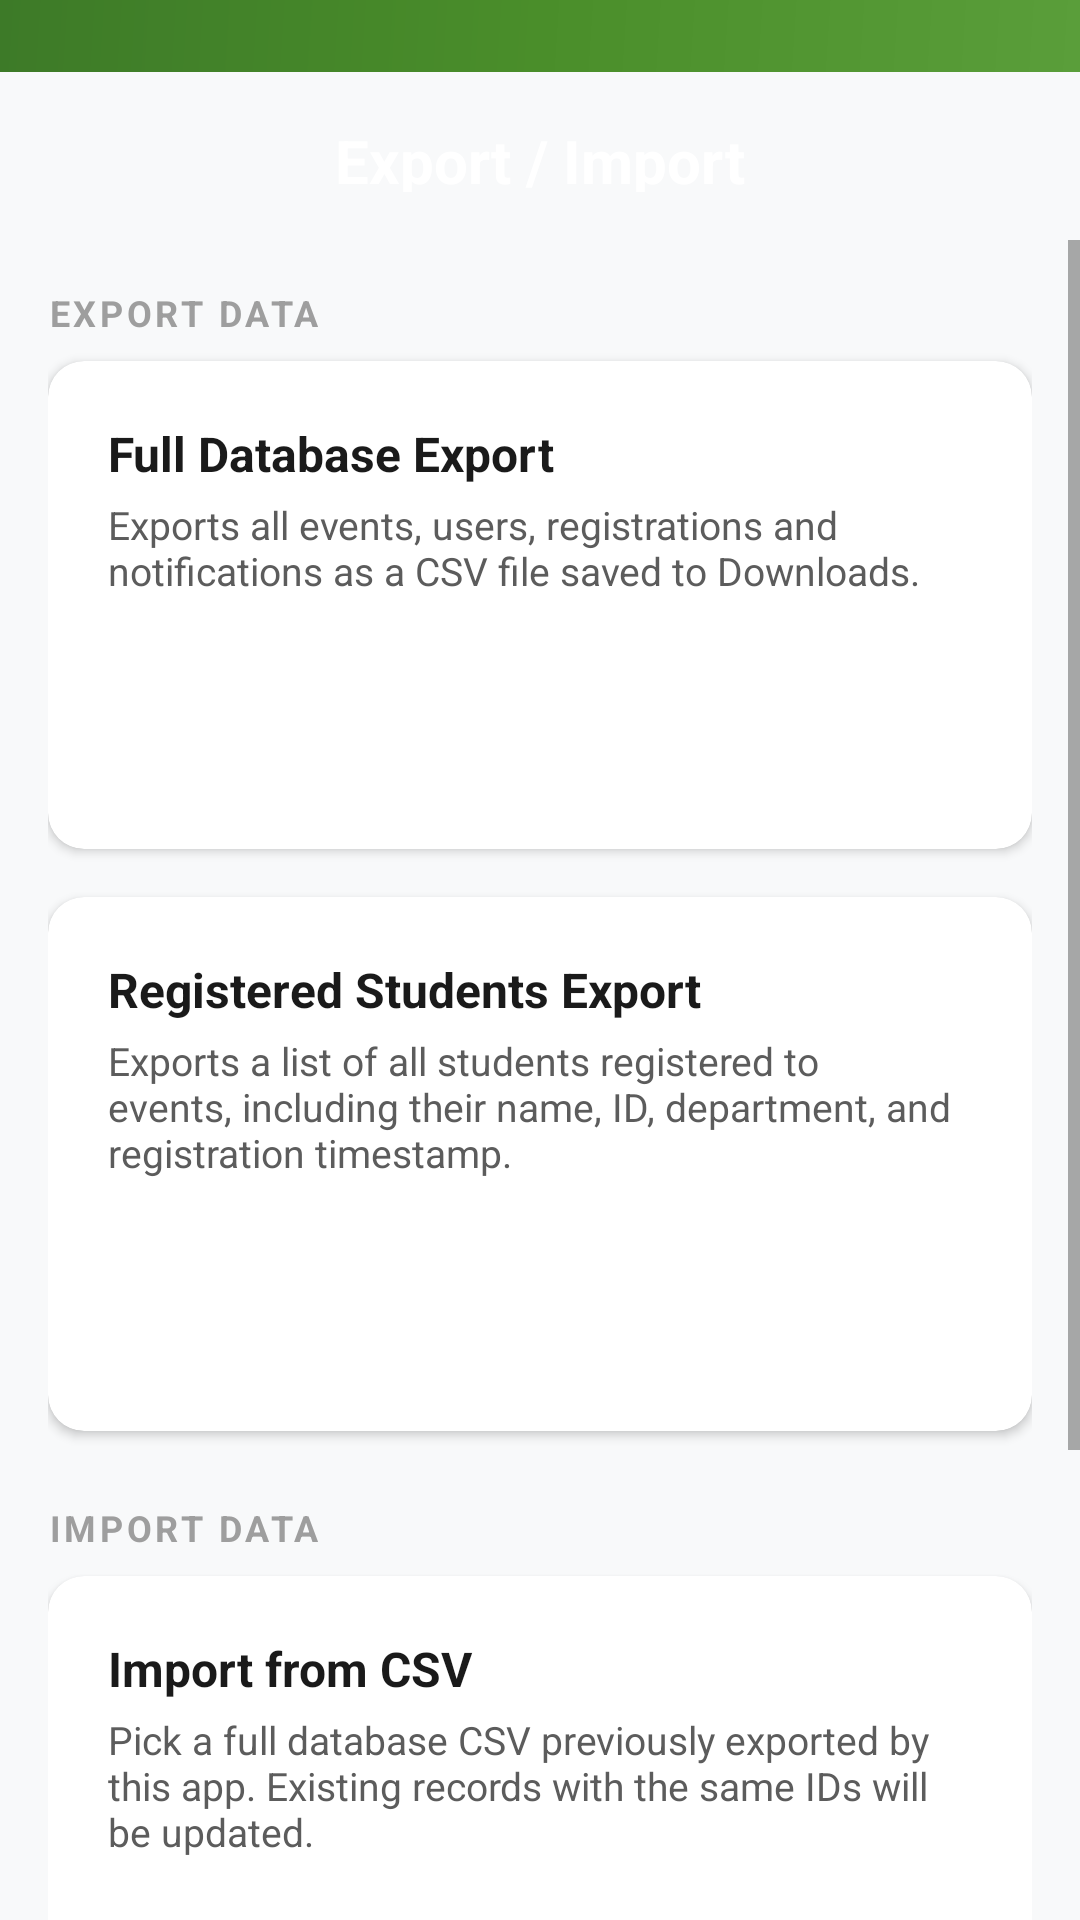

Reconstruct the res/layout file that produces this screen, plus the resources it refers to.
<!-- AndroidManifest.xml: application theme Theme.Campuseventorghub -->
<!-- res/layout/activity_export_import.xml -->
<?xml version="1.0" encoding="utf-8"?>
<androidx.constraintlayout.widget.ConstraintLayout xmlns:android="http://schemas.android.com/apk/res/android"
    xmlns:app="http://schemas.android.com/apk/res-auto"
    android:layout_width="match_parent"
    android:layout_height="match_parent"
    android:background="@color/background_gray">

    
    <View
        android:id="@+id/status_bar_background"
        android:layout_width="0dp"
        android:layout_height="@dimen/status_bar_height"
        android:background="@drawable/status_bar_gradient"
        app:layout_constraintTop_toTopOf="parent"
        app:layout_constraintStart_toStartOf="parent"
        app:layout_constraintEnd_toEndOf="parent" />

    
    <LinearLayout
        android:id="@+id/export_import_content"
        android:layout_width="0dp"
        android:layout_height="0dp"
        android:orientation="vertical"
        app:layout_constraintTop_toBottomOf="@+id/status_bar_background"
        app:layout_constraintBottom_toBottomOf="parent"
        app:layout_constraintStart_toStartOf="parent"
        app:layout_constraintEnd_toEndOf="parent">

        
        <FrameLayout
            android:layout_width="match_parent"
            android:layout_height="@dimen/top_bar_height"
            android:background="@drawable/bg_header"
            android:padding="16dp">

            <TextView
                android:layout_width="wrap_content"
                android:layout_height="wrap_content"
                android:layout_gravity="center"
                android:text="Export / Import"
                android:textColor="@color/header_text"
                android:textSize="20sp"
                android:textStyle="bold" />
        </FrameLayout>

    <ScrollView
        android:layout_width="match_parent"
        android:layout_height="match_parent">

        <LinearLayout
            android:layout_width="match_parent"
            android:layout_height="wrap_content"
            android:orientation="vertical"
            android:padding="16dp">

            
            <TextView
                android:layout_width="wrap_content"
                android:layout_height="wrap_content"
                android:layout_marginBottom="8dp"
                android:text="EXPORT DATA"
                android:textColor="@color/text_hint"
                android:textSize="12sp"
                android:textStyle="bold"
                android:letterSpacing="0.1" />

            <com.google.android.material.card.MaterialCardView
                android:layout_width="match_parent"
                android:layout_height="wrap_content"
                android:layout_marginBottom="16dp"
                app:cardCornerRadius="12dp"
                app:cardElevation="2dp">

                <LinearLayout
                    android:layout_width="match_parent"
                    android:layout_height="wrap_content"
                    android:orientation="vertical"
                    android:padding="20dp">

                    <TextView
                        android:layout_width="wrap_content"
                        android:layout_height="wrap_content"
                        android:text="Full Database Export"
                        android:textColor="@color/text_primary"
                        android:textSize="16sp"
                        android:textStyle="bold" />

                    <TextView
                        android:layout_width="wrap_content"
                        android:layout_height="wrap_content"
                        android:layout_marginTop="4dp"
                        android:layout_marginBottom="16dp"
                        android:text="Exports all events, users, registrations and notifications as a CSV file saved to Downloads."
                        android:textColor="@color/text_secondary"
                        android:textSize="13sp" />

                    <Button
                        android:id="@+id/btn_export_full_db"
                        android:layout_width="match_parent"
                        android:layout_height="wrap_content"
                        android:text="Export Full Database"
                        style="@style/Widget.MaterialComponents.Button" />

                </LinearLayout>
            </com.google.android.material.card.MaterialCardView>

            <com.google.android.material.card.MaterialCardView
                android:layout_width="match_parent"
                android:layout_height="wrap_content"
                android:layout_marginBottom="24dp"
                app:cardCornerRadius="12dp"
                app:cardElevation="2dp">

                <LinearLayout
                    android:layout_width="match_parent"
                    android:layout_height="wrap_content"
                    android:orientation="vertical"
                    android:padding="20dp">

                    <TextView
                        android:layout_width="wrap_content"
                        android:layout_height="wrap_content"
                        android:text="Registered Students Export"
                        android:textColor="@color/text_primary"
                        android:textSize="16sp"
                        android:textStyle="bold" />

                    <TextView
                        android:layout_width="wrap_content"
                        android:layout_height="wrap_content"
                        android:layout_marginTop="4dp"
                        android:layout_marginBottom="16dp"
                        android:text="Exports a list of all students registered to events, including their name, ID, department, and registration timestamp."
                        android:textColor="@color/text_secondary"
                        android:textSize="13sp" />

                    <Button
                        android:id="@+id/btn_export_students"
                        android:layout_width="match_parent"
                        android:layout_height="wrap_content"
                        android:text="Export Registered Students"
                        style="@style/Widget.MaterialComponents.Button" />

                </LinearLayout>
            </com.google.android.material.card.MaterialCardView>

            
            <TextView
                android:layout_width="wrap_content"
                android:layout_height="wrap_content"
                android:layout_marginBottom="8dp"
                android:text="IMPORT DATA"
                android:textColor="@color/text_hint"
                android:textSize="12sp"
                android:textStyle="bold"
                android:letterSpacing="0.1" />

            <com.google.android.material.card.MaterialCardView
                android:layout_width="match_parent"
                android:layout_height="wrap_content"
                android:layout_marginBottom="24dp"
                app:cardCornerRadius="12dp"
                app:cardElevation="2dp">

                <LinearLayout
                    android:layout_width="match_parent"
                    android:layout_height="wrap_content"
                    android:orientation="vertical"
                    android:padding="20dp">

                    <TextView
                        android:layout_width="wrap_content"
                        android:layout_height="wrap_content"
                        android:text="Import from CSV"
                        android:textColor="@color/text_primary"
                        android:textSize="16sp"
                        android:textStyle="bold" />

                    <TextView
                        android:layout_width="wrap_content"
                        android:layout_height="wrap_content"
                        android:layout_marginTop="4dp"
                        android:layout_marginBottom="16dp"
                        android:text="Pick a full database CSV previously exported by this app. Existing records with the same IDs will be updated."
                        android:textColor="@color/text_secondary"
                        android:textSize="13sp" />

                    <Button
                        android:id="@+id/btn_import_db"
                        android:layout_width="match_parent"
                        android:layout_height="wrap_content"
                        android:text="Import CSV File"
                        style="@style/Widget.MaterialComponents.Button.OutlinedButton" />

                </LinearLayout>
            </com.google.android.material.card.MaterialCardView>

            
            <TextView
                android:layout_width="wrap_content"
                android:layout_height="wrap_content"
                android:layout_marginBottom="8dp"
                android:text="STATUS"
                android:textColor="@color/text_hint"
                android:textSize="12sp"
                android:textStyle="bold"
                android:letterSpacing="0.1" />

            <com.google.android.material.card.MaterialCardView
                android:layout_width="match_parent"
                android:layout_height="wrap_content"
                app:cardCornerRadius="12dp"
                app:cardElevation="2dp">

                <TextView
                    android:id="@+id/tv_export_status"
                    android:layout_width="match_parent"
                    android:layout_height="wrap_content"
                    android:padding="16dp"
                    android:text="Ready."
                    android:textColor="@color/text_secondary"
                    android:textSize="13sp"
                    android:fontFamily="monospace" />

            </com.google.android.material.card.MaterialCardView>

            <View android:layout_width="match_parent" android:layout_height="40dp" />

        </LinearLayout>
    </ScrollView>

    </LinearLayout>

</androidx.constraintlayout.widget.ConstraintLayout>
<!-- resources referenced by this layout -->
<resources>
  <color name="background_gray">#F8F9FA</color>
  <color name="header_text">@color/text_on_primary</color>
  <color name="text_hint">#9E9E9E</color>
  <color name="text_primary">#1A1A1A</color>
  <color name="text_secondary">#5C5C5C</color>
  <dimen name="status_bar_height">24dp</dimen>
  <dimen name="top_bar_height">56dp</dimen>
  <!-- drawable status_bar_gradient (drawable) -->
  <?xml version="1.0" encoding="utf-8"?>
  <layer-list xmlns:android="http://schemas.android.com/apk/res/android">
      <item>
          <shape android:shape="rectangle">
              <gradient
                  android:angle="135"
                  android:startColor="#5A9E3A"
                  android:centerColor="#4A8E2A"
                  android:endColor="#3D7A28"
                  android:type="linear"/>
          </shape>
      </item>
  </layer-list>
  <style name="Theme.Campuseventorghub" parent="Base.Theme.Campuseventorghub" />
  <color name="text_on_primary">#FFFFFF</color>
  <style name="Base.Theme.Campuseventorghub" parent="Theme.MaterialComponents.DayNight.NoActionBar">
          
          <item name="colorPrimary">@color/primary_green</item>
          <item name="colorSecondary">@color/primary_orange</item>
          <item name="android:statusBarColor">@android:color/transparent</item>
          <item name="android:navigationBarColor">@color/surface</item>
  
          
          <item name="android:windowBackground">@color/background_gray</item>
          <item name="android:windowLightStatusBar" tools:targetApi="m">false</item>
  
          
          <item name="colorSurface">@color/surface</item>
          <item name="colorOnSurface">@color/text_primary</item>
          <item name="colorOnSurfaceVariant">@color/text_secondary</item>
  
          
          <item name="android:textColorPrimary">@color/text_primary</item>
          <item name="android:textColorSecondary">@color/text_secondary</item>
  
          
          <item name="materialCardViewStyle">@style/PremiumCard</item>
          <item name="chipStyle">@style/PremiumChip</item>
      </style>
  <color name="primary_green">#5A9E3A</color>
  <color name="primary_orange">#E8935A</color>
  <color name="surface">#FFFFFF</color>
  <style name="PremiumCard" parent="Widget.MaterialComponents.CardView">
          <item name="cardCornerRadius">@dimen/card_corner_radius</item>
          <item name="cardElevation">@dimen/card_elevation</item>
          <item name="strokeWidth">0dp</item>
          <item name="cardBackgroundColor">@color/surface</item>
      </style>
  <style name="PremiumChip" parent="Widget.MaterialComponents.Chip.Filter">
          <item name="chipCornerRadius">@dimen/chip_corner_radius</item>
          <item name="chipMinHeight">@dimen/chip_height</item>
          <item name="chipStrokeWidth">1.5dp</item>
          <item name="android:textColor">@color/chip_text_white</item>
          <item name="chipBackgroundColor">@color/chip_bg_black</item>
          <item name="chipStrokeColor">@color/chip_stroke_black</item>
          <item name="chipStartPadding">12dp</item>
          <item name="chipEndPadding">12dp</item>
      </style>
  <dimen name="card_corner_radius">16dp</dimen>
  <dimen name="card_elevation">4dp</dimen>
  <dimen name="chip_corner_radius">18dp</dimen>
  <dimen name="chip_height">36dp</dimen>
</resources>
